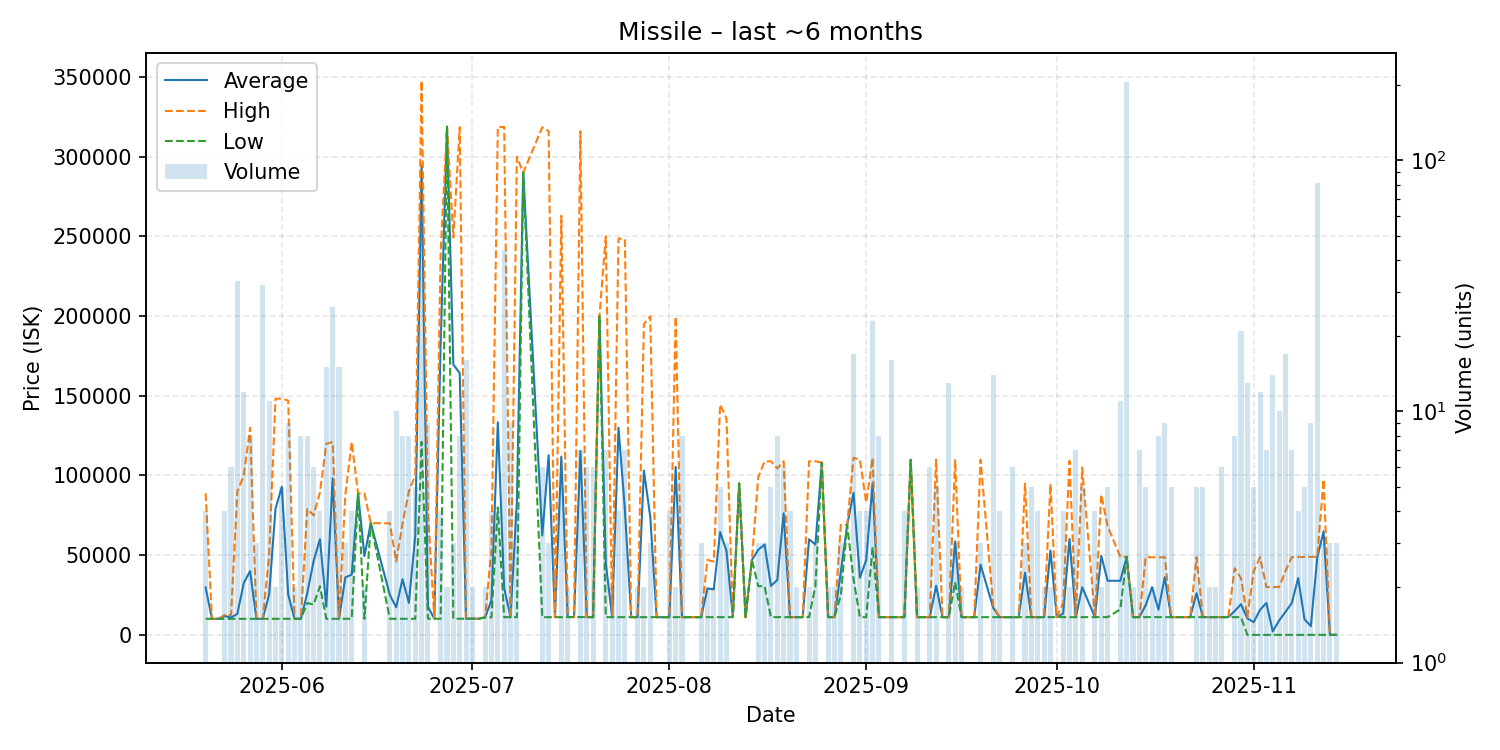

The table this chart was drawn from, first rows:
date, average, highest, lowest, order_count, volume
2025-05-20, 29765, 88880, 10060, 4, 4
2025-05-21, 10060, 10060, 10060, 1, 1
2025-05-22, 10060, 10060, 10060, 1, 1
2025-05-23, 11882, 12490, 10060, 2, 4
2025-05-24, 10855, 12445, 10060, 5, 6
2025-05-25, 13211, 89900, 10060, 9, 33
2025-05-26, 32504, 100000, 10060, 6, 12
2025-05-27, 40032, 129950, 10060, 5, 8
2025-05-28, 10063, 10070, 10060, 3, 3
2025-05-29, 10080, 10080, 10080, 8, 32
2025-05-30, 25512, 50000, 10080, 8, 11
2025-05-31, 79140, 148200, 10080, 2, 2
2025-06-01, 92972, 148200, 10080, 5, 5
2025-06-02, 25293, 147000, 10080, 6, 9
2025-06-03, 10080, 10080, 10080, 2, 2
2025-06-04, 10080, 10080, 10080, 8, 8
2025-06-05, 26134, 78990, 20000, 3, 8
2025-06-06, 46345, 75000, 19000, 6, 6
2025-06-07, 60000, 89500, 30500, 4, 4
2025-06-08, 17709, 119900, 10085, 8, 15
2025-06-09, 98186, 121000, 10090, 9, 26
2025-06-10, 10090, 10090, 10090, 7, 15
2025-06-11, 36067, 88000, 10100, 3, 3
2025-06-12, 37828, 121000, 10100, 4, 4
2025-06-13, 88780, 88780, 88780, 1, 1
2025-06-14, 49425, 88750, 10100, 2, 2
2025-06-15, 70110, 70110, 70110, 1, 1
2025-06-18, 25075, 70000, 10100, 4, 4
2025-06-19, 17291, 46055, 10100, 6, 10
2025-06-20, 34925, 70000, 10100, 8, 8
2025-06-21, 20088, 90000, 10100, 5, 8
2025-06-22, 62120, 100200, 10100, 5, 5
2025-06-23, 295050, 347700, 121100, 5, 50
2025-06-24, 17638, 77780, 10120, 3, 9
2025-06-25, 10120, 10120, 10120, 1, 1
2025-06-26, 182530, 240000, 10120, 3, 4
2025-06-27, 318850, 318900, 318800, 2, 2
2025-06-28, 169573, 249300, 10120, 3, 3
2025-06-29, 164310, 318500, 10120, 6, 8
2025-06-30, 10120, 10120, 10120, 4, 16
2025-07-01, 10130, 10130, 10130, 1, 2
2025-07-02, 10130, 10130, 10130, 1, 1
2025-07-03, 11000, 11000, 11000, 2, 2
2025-07-04, 21752, 54000, 11000, 4, 4
2025-07-05, 133375, 318500, 80000, 3, 4
2025-07-06, 29375, 318700, 11100, 5, 44
2025-07-07, 11100, 11100, 11100, 5, 9
2025-07-08, 83328, 300000, 11100, 4, 4
2025-07-09, 290000, 290000, 290000, 1, 1
2025-07-12, 62335, 318500, 11100, 5, 6
2025-07-13, 112733, 316000, 11100, 2, 3
2025-07-14, 11100, 11100, 11100, 1, 1
2025-07-15, 111842, 262950, 11100, 4, 5
2025-07-16, 11190, 11190, 11190, 2, 2
2025-07-17, 11190, 11190, 11190, 1, 1
2025-07-18, 115366, 316000, 11190, 7, 7
2025-07-19, 11123, 11190, 11110, 6, 6
2025-07-20, 11110, 11110, 11110, 4, 6
2025-07-21, 199900, 199900, 199900, 1, 1
2025-07-22, 44949, 250000, 11110, 6, 7
... 109 more rows
